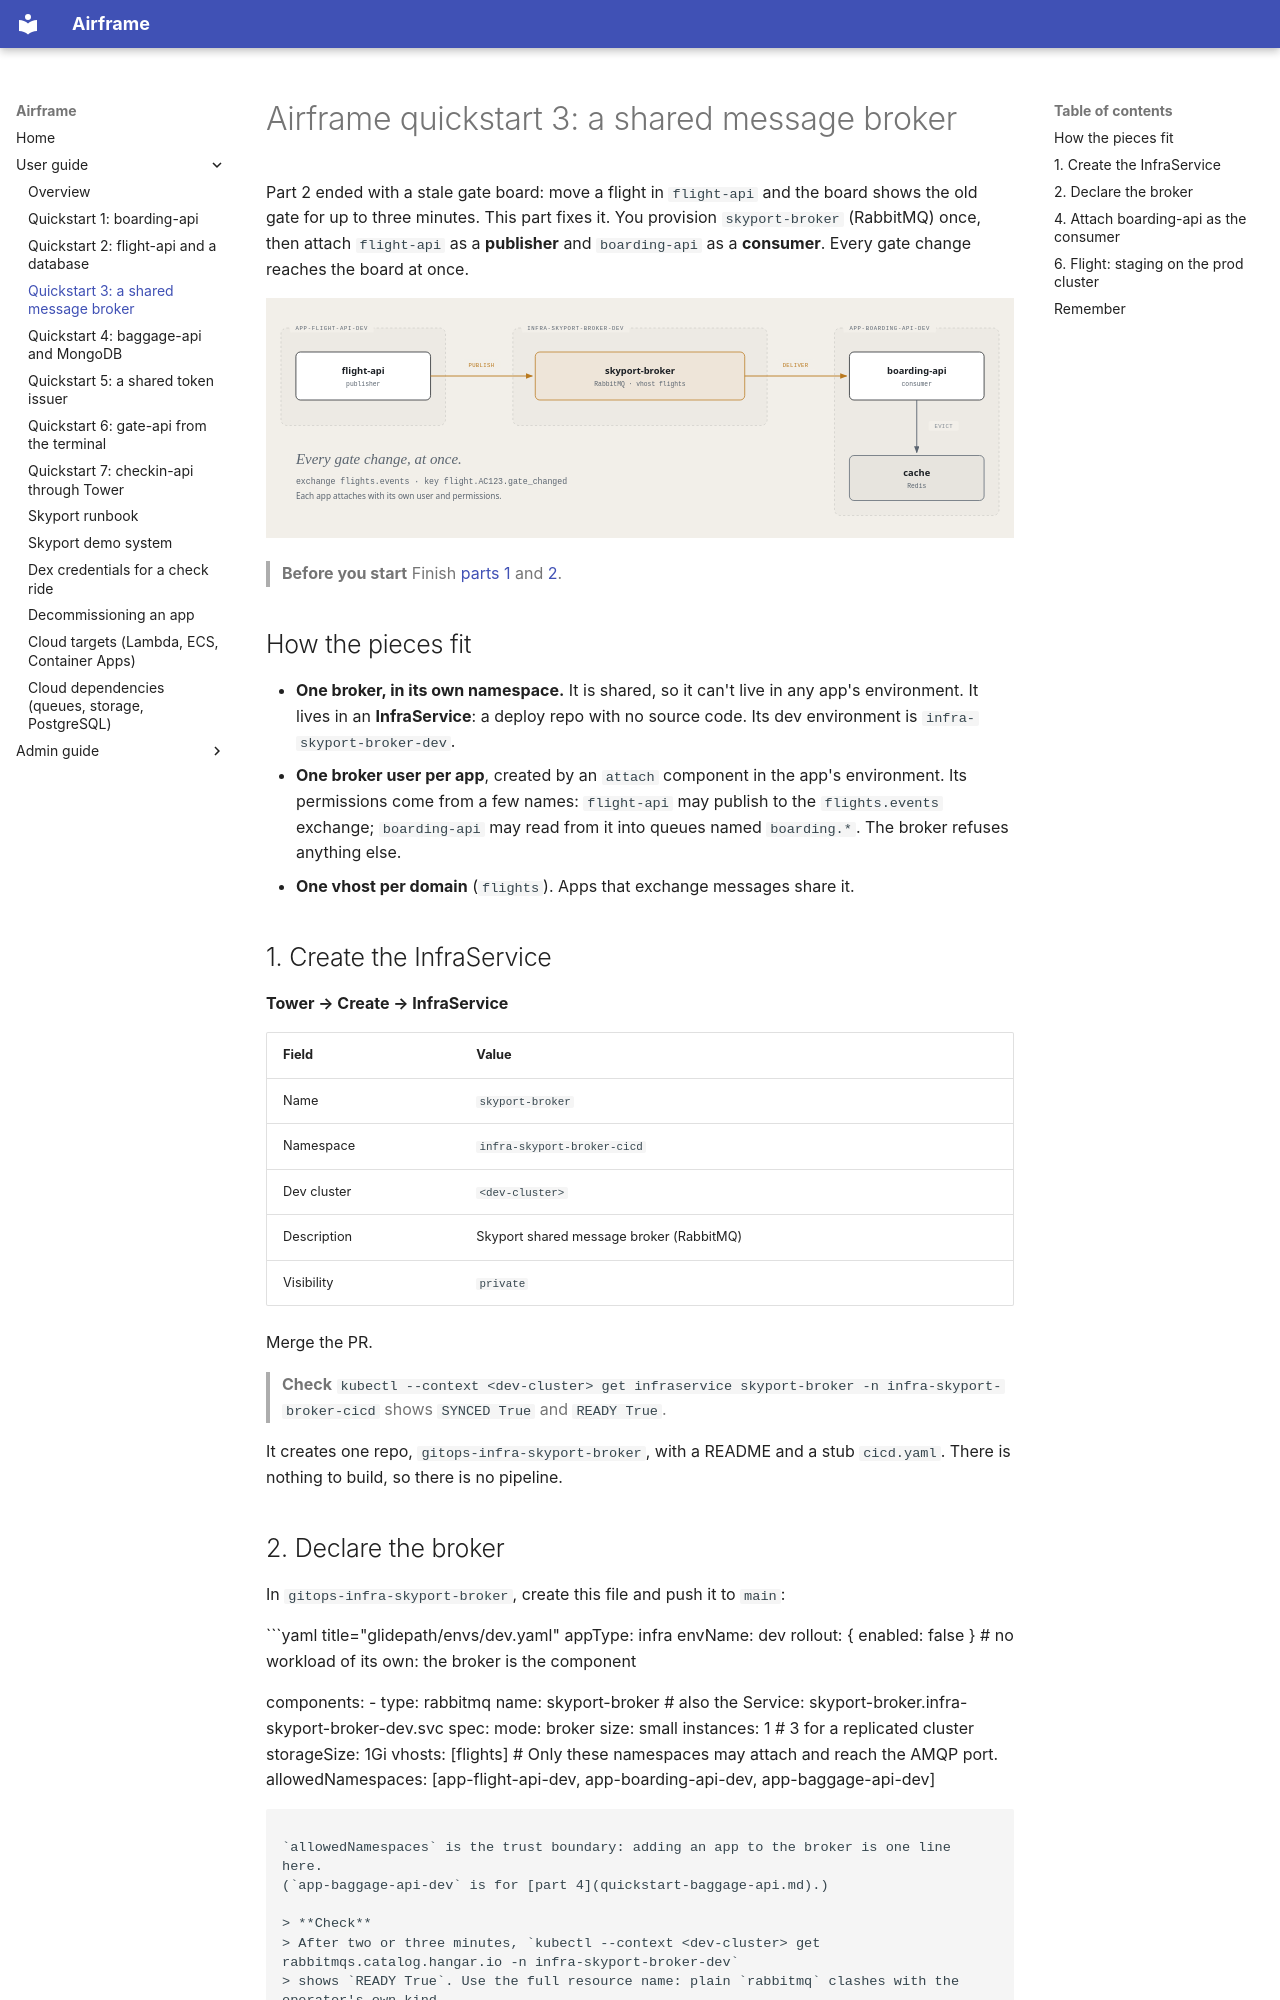

repository: jfillman/airframe · page: user/quickstart-broker/index.html · generator: mkdocs

# Airframe quickstart 3: a shared message broker

Part 2 ended with a stale gate board: move a flight in `flight-api` and the board shows the old gate for up to
three minutes. This part fixes it. You provision `skyport-broker` (RabbitMQ) once, then attach `flight-api` as
a **publisher** and `boarding-api` as a **consumer**. Every gate change reaches the board at once.

![flight-api publishes, the broker delivers, boarding-api evicts](diagrams/quickstart-3-broker.svg)

> **Before you start**
> Finish [parts 1](quickstart.md) and [2](quickstart-flight-api.md).

## How the pieces fit

- **One broker, in its own namespace.** It is shared, so it can't live in any app's environment. It lives in an **InfraService**: a deploy repo with no source code. Its dev environment is `infra-skyport-broker-dev`.
- **One broker user per app**, created by an `attach` component in the app's environment. Its permissions come from a few names: `flight-api` may publish to the `flights.events` exchange; `boarding-api` may read from it into queues named `boarding.*`. The broker refuses anything else.
- **One vhost per domain** (`flights`). Apps that exchange messages share it.

## 1. Create the InfraService

**Tower → Create → InfraService**

| Field | Value |
|---|---|
| Name | `skyport-broker` |
| Namespace | `infra-skyport-broker-cicd` |
| Dev cluster | `<dev-cluster>` |
| Description | Skyport shared message broker (RabbitMQ) |
| Visibility | `private` |

Merge the PR.

> **Check**
> `kubectl --context <dev-cluster> get infraservice skyport-broker -n infra-skyport-broker-cicd` shows `SYNCED True` and `READY True`.

It creates one repo, `gitops-infra-skyport-broker`, with a README and a stub `cicd.yaml`. There is nothing to
build, so there is no pipeline.

## 2. Declare the broker

In `gitops-infra-skyport-broker`, create this file and push it to `main`:

```yaml title="glidepath/envs/dev.yaml"
appType: infra
envName: dev
rollout: { enabled: false }       # no workload of its own: the broker is the component

components:
  - type: rabbitmq
    name: skyport-broker          # also the Service: skyport-broker.infra-skyport-broker-dev.svc
    spec:
      mode: broker
      size: small
      instances: 1                # 3 for a replicated cluster
      storageSize: 1Gi
      vhosts: [flights]
      # Only these namespaces may attach and reach the AMQP port.
      allowedNamespaces: [app-flight-api-dev, app-boarding-api-dev, app-baggage-api-dev]
```

`allowedNamespaces` is the trust boundary: adding an app to the broker is one line here.
(`app-baggage-api-dev` is for [part 4](quickstart-baggage-api.md).)

> **Check**
> After two or three minutes, `kubectl --context <dev-cluster> get rabbitmqs.catalog.hangar.io -n infra-skyport-broker-dev`
> shows `READY True`. Use the full resource name: plain `rabbitmq` clashes with the operator's own kind.
